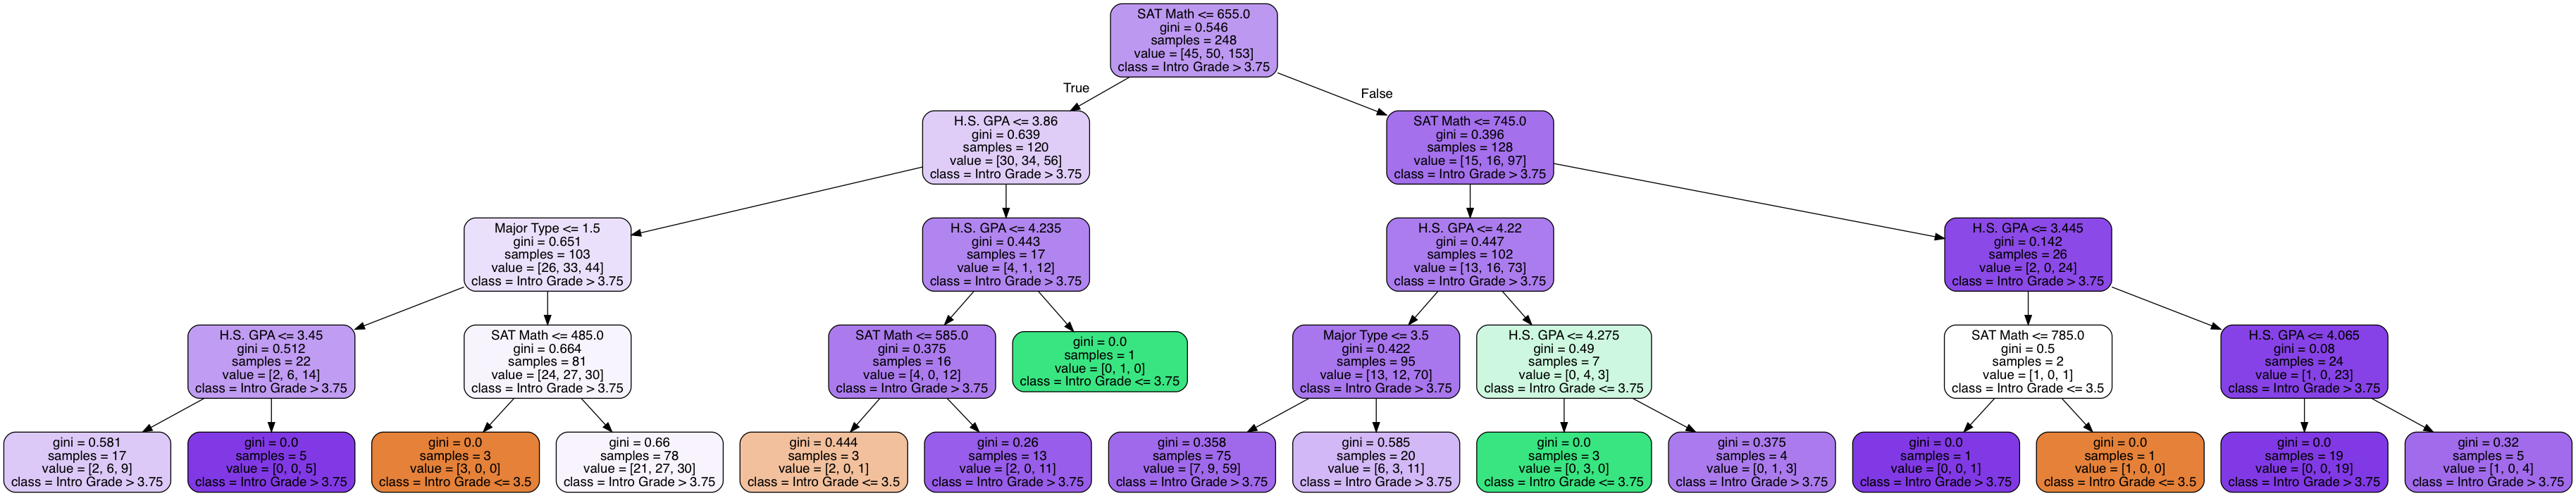

This chart was generated by the following Python code:
# Kyle Calabro
# Dr. Kumar
# Artificial Intelligence - Project 4
# 13 April 2018

# --------------------------- Hypothesis 4 ---------------------------

from sklearn import __version__ as sklearn_version
from distutils.version import LooseVersion

if LooseVersion(sklearn_version) < LooseVersion('0.18'):
    raise ValueError('Please use scikit-learn 0.18 or newer')

from IPython.display import Image

from sklearn import datasets
from sklearn.preprocessing import StandardScaler
from sklearn.model_selection import train_test_split
from sklearn.tree import DecisionTreeClassifier
from sklearn.tree import export_graphviz

import matplotlib.pyplot as plt

from sklearn.ensemble import RandomForestClassifier
from sklearn.metrics import accuracy_score

from pydotplus import graph_from_dot_data

from csv import reader

from matplotlib.colors import ListedColormap
import matplotlib.pyplot as plt

from numpy import array
import numpy as np

# To retrieve the dataset from a given csv file.

def getDataset(filename):
  file = open(filename)
  lines = reader(file)
  dataset = list(lines)
  return dataset

# To retrieve the outcome variable's column as a dictionary.

def outcomeVariable(dataset, colNo):
  classVal = [row[colNo] for row in dataset]
  unique = set(classVal)
  lookup = dict()
  for i, value in enumerate(unique):
    lookup[value] = i
  for row in dataset:
    row[colNo] = lookup[row[colNo]]
  return lookup

# To convert any given column in a given dataset to float values.

def stringToFloat(dataset, colNo):
  for row in dataset:
    row[colNo] = float(row[colNo].strip())

# The name of the file.

filename = 'Hypothesis4.csv'

dataset = getDataset(filename)

stringToFloat(dataset, 6)
stringToFloat(dataset, 9)
stringToFloat(dataset, 10)

lookup = outcomeVariable(dataset, 10)

dataset = array(dataset)

X = dataset[:, [5, 6, 9]]
y = dataset[:, [10]]

print("Class Labels:", np.unique(y))

# Building a decision tree.

X_train, X_test, y_train, y_test = train_test_split(X, y, test_size = 0.20, random_state = 5, stratify = y)

sc = StandardScaler()
sc.fit(X_train)
X_train_std = sc.transform(X_train)
X_test_std = sc.transform(X_test)

tree = DecisionTreeClassifier(criterion = 'gini',
                              max_depth = 4,
                              random_state = 5)
tree.fit(X_train, y_train)

# Output the actual decision tree as an image.

dot_data = export_graphviz(tree,
                          filled = True,
                          rounded = True,
                          class_names = ['Intro Grade <= 3.5',
                                         'Intro Grade <= 3.75',
                                         'Intro Grade > 3.75'],
                          feature_names = ['SAT Math', 'H.S. GPA', 'Major Type'],
                          out_file = None)

graph = graph_from_dot_data(dot_data)
graph.write_png('Hypothesis4.png')

# Constructing a random forest and getting the accuracies of the hypothesis.

forest = RandomForestClassifier(criterion='gini',
                                n_estimators=25, 
                                random_state=5,
                                n_jobs=2)
forest.fit(X_train, y_train.ravel())

# Calculate the accuracy of the test data.

predicted = forest.predict(X_test)
accuracy = accuracy_score(y_test, predicted)

print("Mean Accuracy for Test Data: ", accuracy)

# Calculate the accuracy of the training data.

predicted = forest.predict(X_train)
accuracy = accuracy_score(y_train, predicted)

print("Mean Accuracy for Train Data: ", accuracy)
